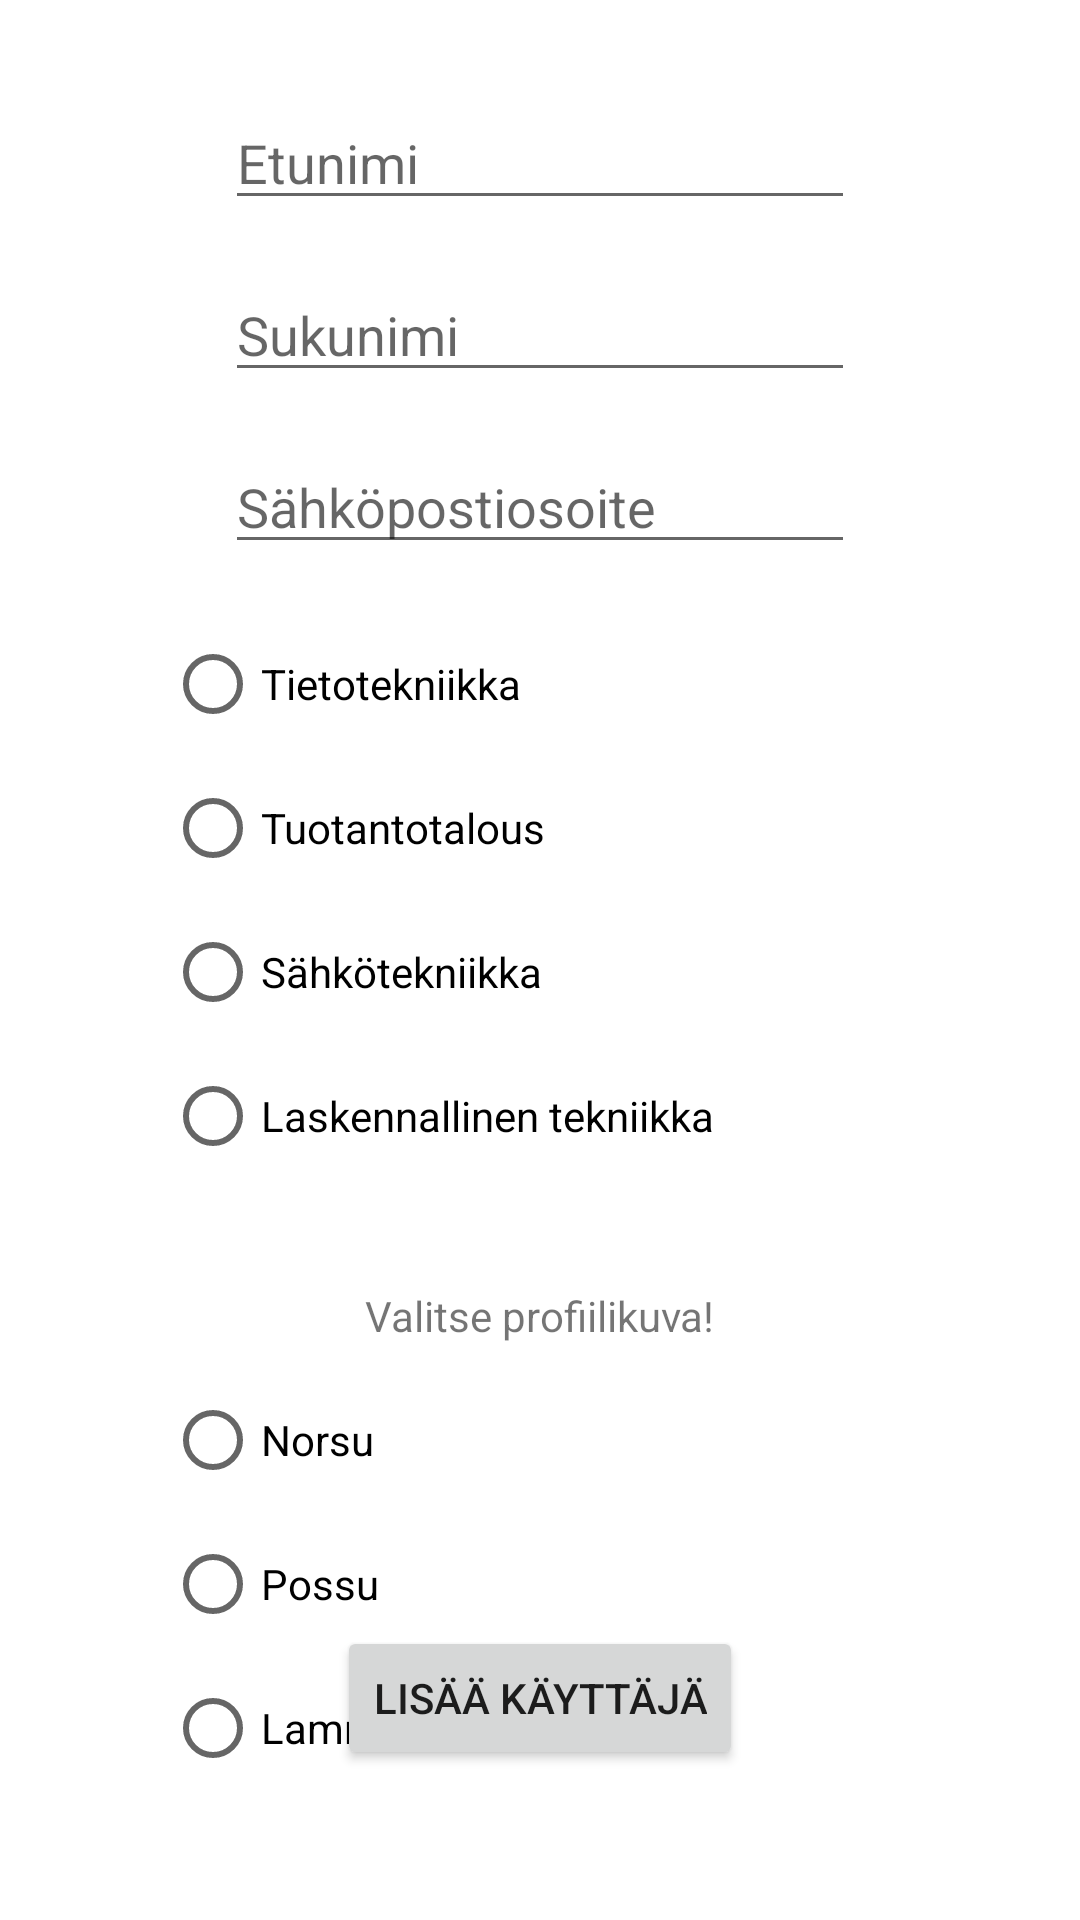

This screen was rendered from an Android layout file. Write that file and the resources it references.
<!-- AndroidManifest.xml: application theme Theme.OlioViikko9 -->
<!-- res/layout/activity_add_user.xml -->
<?xml version="1.0" encoding="utf-8"?>
<androidx.constraintlayout.widget.ConstraintLayout xmlns:android="http://schemas.android.com/apk/res/android"
    xmlns:app="http://schemas.android.com/apk/res-auto"
    xmlns:tools="http://schemas.android.com/tools"
    android:layout_width="match_parent"
    android:layout_height="match_parent"
    tools:context=".AddUserActivity">

    <RadioGroup
        android:id="@+id/rdEditDegree"
        android:layout_width="250dp"
        android:layout_height="wrap_content"
        android:layout_marginTop="16dp"
        app:layout_constraintEnd_toEndOf="parent"
        app:layout_constraintStart_toStartOf="parent"
        app:layout_constraintTop_toBottomOf="@+id/txtEditEmail">

        <RadioButton
            android:id="@+id/rbTite"
            android:layout_width="match_parent"
            android:layout_height="wrap_content"
            android:text="Tietotekniikka" />

        <RadioButton
            android:id="@+id/rbTuta"
            android:layout_width="match_parent"
            android:layout_height="wrap_content"
            android:text="Tuotantotalous" />

        <RadioButton
            android:id="@+id/rbSate"
            android:layout_width="match_parent"
            android:layout_height="wrap_content"
            android:text="Sähkötekniikka" />

        <RadioButton
            android:id="@+id/rbLate"
            android:layout_width="match_parent"
            android:layout_height="wrap_content"
            android:text="Laskennallinen tekniikka" />
    </RadioGroup>

    <Button
        android:id="@+id/btnAddNewUser"
        android:layout_width="wrap_content"
        android:layout_height="wrap_content"
        android:layout_marginBottom="50dp"
        android:onClick="AddUser"
        android:text="Lisää käyttäjä"
        app:layout_constraintBottom_toBottomOf="parent"
        app:layout_constraintEnd_toEndOf="parent"
        app:layout_constraintStart_toStartOf="parent" />

    <EditText
        android:id="@+id/txtEditLastName"
        android:layout_width="wrap_content"
        android:layout_height="wrap_content"
        android:layout_marginTop="16dp"
        android:ems="10"
        android:hint="Sukunimi"
        android:inputType="textPersonName"
        app:layout_constraintEnd_toEndOf="parent"
        app:layout_constraintStart_toStartOf="parent"
        app:layout_constraintTop_toBottomOf="@+id/txtEditFirstName" />

    <EditText
        android:id="@+id/txtEditFirstName"
        android:layout_width="wrap_content"
        android:layout_height="wrap_content"
        android:layout_marginTop="32dp"
        android:ems="10"
        android:hint="Etunimi"
        android:inputType="textPersonName"
        app:layout_constraintEnd_toEndOf="parent"
        app:layout_constraintStart_toStartOf="parent"
        app:layout_constraintTop_toTopOf="parent" />

    <EditText
        android:id="@+id/txtEditEmail"
        android:layout_width="wrap_content"
        android:layout_height="wrap_content"
        android:layout_marginTop="16dp"
        android:ems="10"
        android:hint="Sähköpostiosoite"
        android:inputType="textPersonName"
        app:layout_constraintEnd_toEndOf="parent"
        app:layout_constraintStart_toStartOf="parent"
        app:layout_constraintTop_toBottomOf="@+id/txtEditLastName" />

    <RadioGroup
        android:id="@+id/rdImage"
        android:layout_width="250dp"
        android:layout_height="wrap_content"
        android:layout_marginTop="60dp"
        app:layout_constraintEnd_toEndOf="parent"
        app:layout_constraintStart_toStartOf="parent"
        app:layout_constraintTop_toBottomOf="@+id/rdEditDegree">

        <RadioButton
            android:id="@+id/rbNorsu"
            android:layout_width="match_parent"
            android:layout_height="wrap_content"
            android:text="Norsu" />

        <RadioButton
            android:id="@+id/rbPossu"
            android:layout_width="match_parent"
            android:layout_height="wrap_content"
            android:text="Possu" />

        <RadioButton
            android:id="@+id/rbLammas"
            android:layout_width="match_parent"
            android:layout_height="wrap_content"
            android:text="Lammas" />
    </RadioGroup>

    <TextView
        android:id="@+id/textView2"
        android:layout_width="wrap_content"
        android:layout_height="wrap_content"
        android:layout_marginBottom="8dp"
        android:text="Valitse profiilikuva!"
        app:layout_constraintBottom_toTopOf="@+id/rdImage"
        app:layout_constraintEnd_toEndOf="parent"
        app:layout_constraintStart_toStartOf="parent" />

</androidx.constraintlayout.widget.ConstraintLayout>
<!-- resources referenced by this layout -->
<resources>
  <style name="Theme.OlioViikko9" parent="Theme.MaterialComponents.DayNight.DarkActionBar">
          
          <item name="colorPrimary">@color/purple_500</item>
          <item name="colorPrimaryVariant">@color/purple_700</item>
          <item name="colorOnPrimary">@color/white</item>
          
          <item name="colorSecondary">@color/teal_200</item>
          <item name="colorSecondaryVariant">@color/teal_700</item>
          <item name="colorOnSecondary">@color/black</item>
          
          <item name="android:statusBarColor">?attr/colorPrimaryVariant</item>
          
      </style>
  <!-- not gathered from this repository: default colours our renderer supplied (Android Studio template values) -->
  <color name="purple_500">#FF6200EE</color>
  <color name="purple_700">#FF3700B3</color>
  <color name="teal_200">#FF03DAC5</color>
  <color name="teal_700">#FF018786</color>
  <color name="black">#FF000000</color>
  <color name="white">#FFFFFFFF</color>
</resources>
